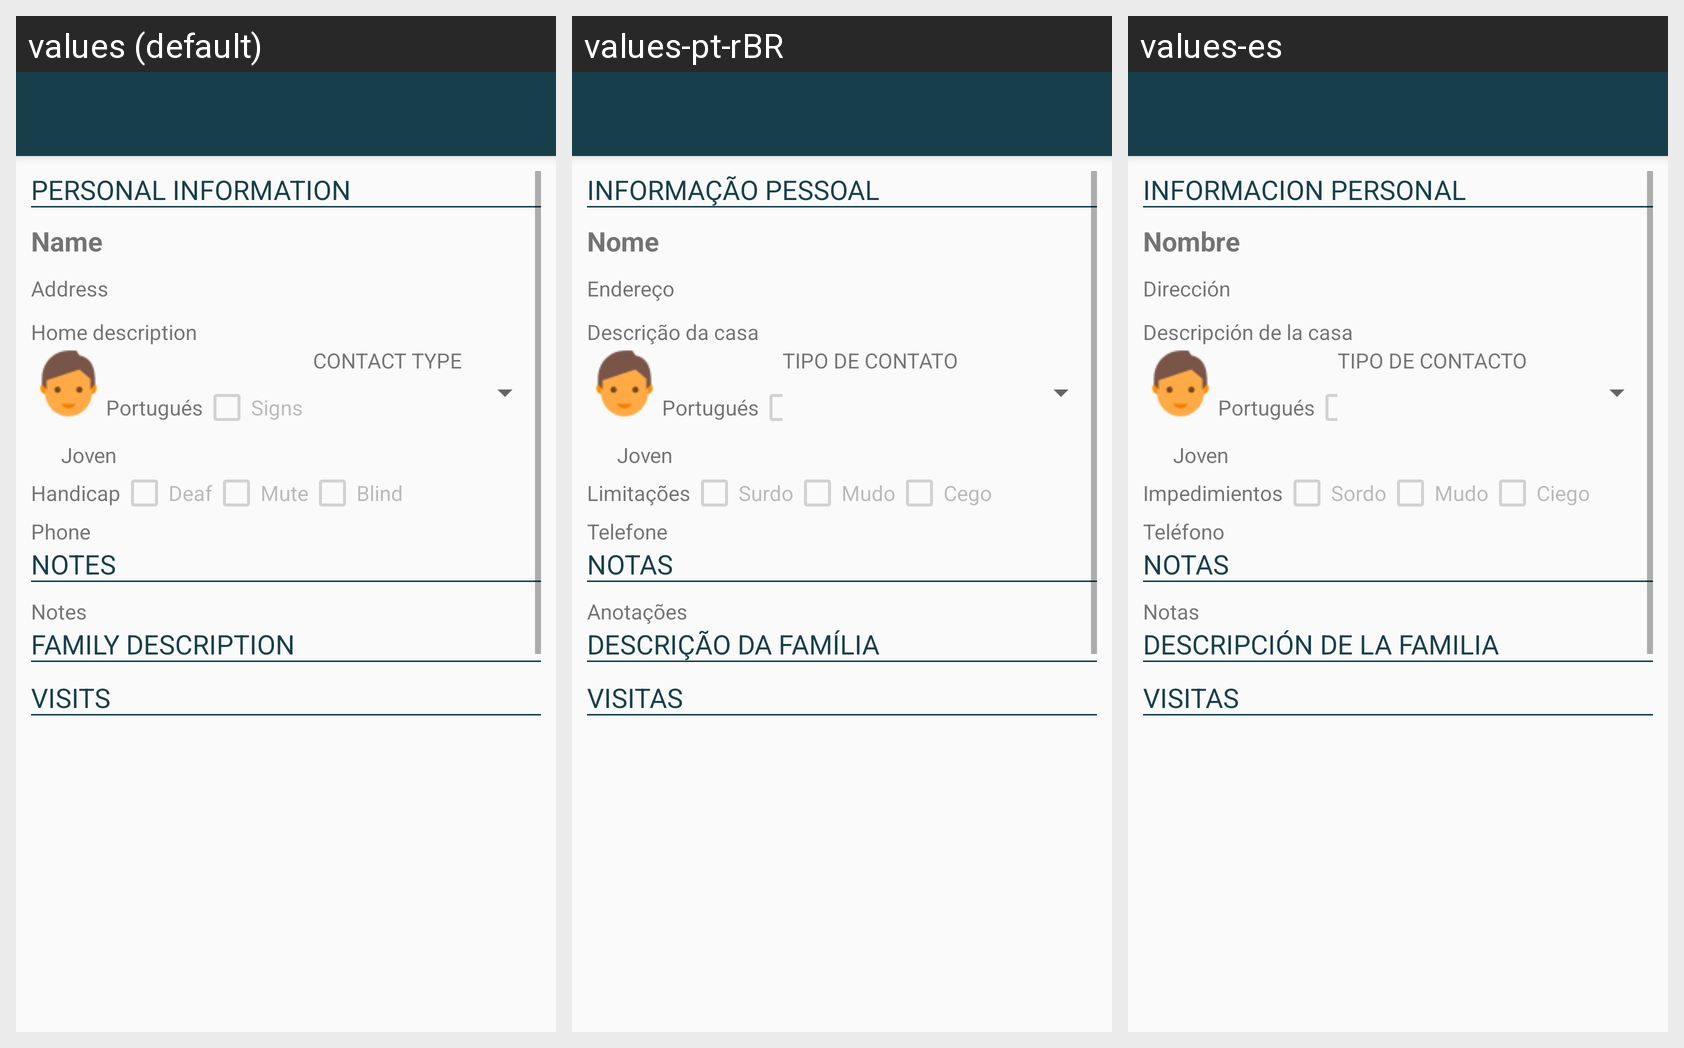

The same Android screen rendered under several of its app's locales, left to right. List the strings drawn on it with the default value and each locale's translation.
Android screen res/layout/activity_view_address.xml rendered under 3 locales, left to right: values (default), values-pt-rBR, values-es. Device: Nexus 5 (rendered at 1080×1920; each locale shown at half size, 540×960, under a caption strip naming it); theme AppTheme.NoActionBar.
Strings drawn on this screen, with the default value and each locale's value (text and hints the layout hard-codes, and strings that could not be matched under every locale, appear in the picture but are not listed):

personal_info
  values: PERSONAL INFORMATION
  values-pt-rBR: INFORMAÇÃO PESSOAL
  values-es: INFORMACION PERSONAL

name
  values: Name
  values-pt-rBR: Nome
  values-es: Nombre

address
  values: Address
  values-pt-rBR: Endereço
  values-es: Dirección

home_description
  values: Home description
  values-pt-rBR: Descrição da casa
  values-es: Descripción de la casa

contact_type
  values: CONTACT TYPE
  values-pt-rBR: TIPO DE CONTATO
  values-es: TIPO DE CONTACTO

handicap
  values: Handicap
  values-pt-rBR: Limitações
  values-es: Impedimientos

deaf
  values: Deaf
  values-pt-rBR: Surdo
  values-es: Sordo

mute
  values: Mute
  values-pt-rBR: Mudo
  values-es: Mudo

blind
  values: Blind
  values-pt-rBR: Cego
  values-es: Ciego

phone
  values: Phone
  values-pt-rBR: Telefone
  values-es: Teléfono

notes_title
  values: NOTES
  values-pt-rBR: NOTAS
  values-es: NOTAS

notes
  values: Notes
  values-pt-rBR: Anotações
  values-es: Notas

family_title
  values: Family description
  values-pt-rBR: Descrição da família
  values-es: Descripción de la familia

family_description
  values: Family description
  values-pt-rBR: Descrição da família
  values-es: Descripción de la familia

visits_title
  values: VISITS
  values-pt-rBR: VISITAS
  values-es: VISITAS
